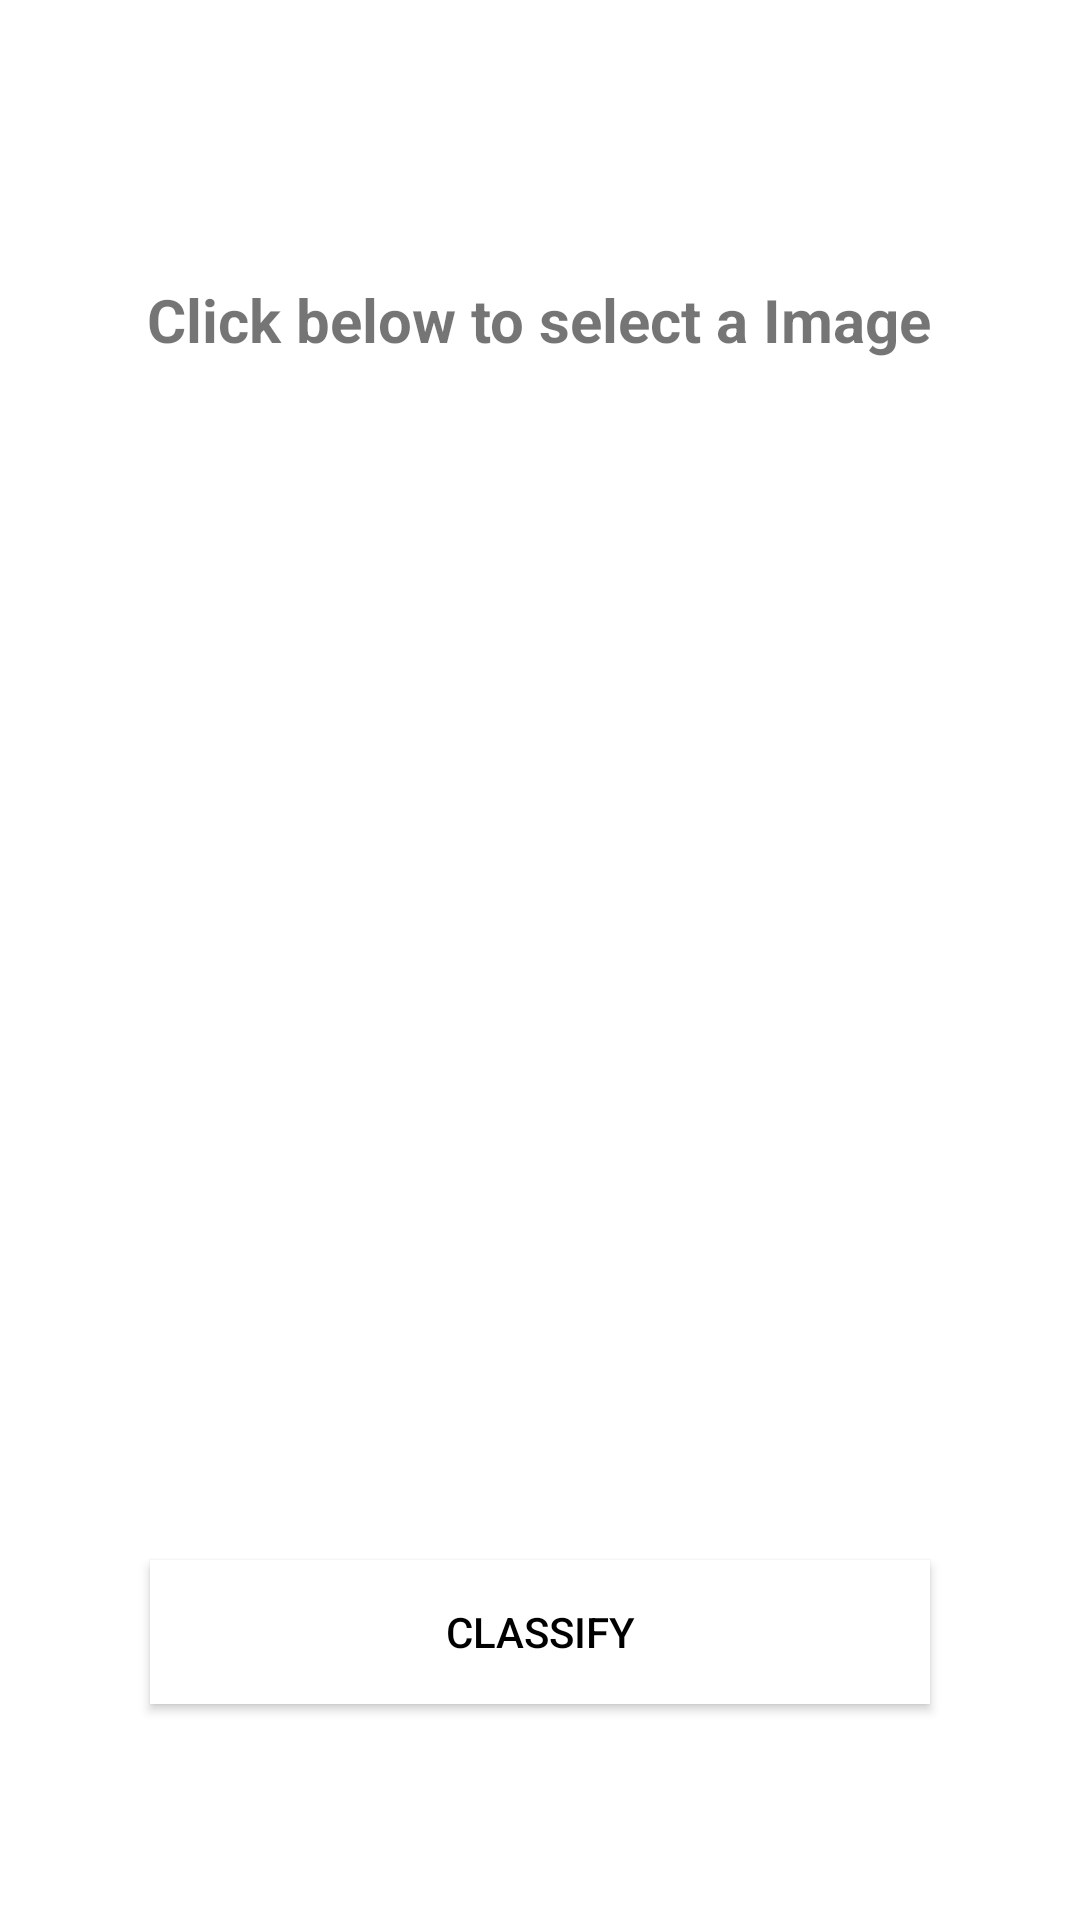

Produce the Android XML layout that renders to this screen, including the resource entries it uses.
<!-- AndroidManifest.xml: application theme Theme.acedemo -->
<!-- res/layout/activity_main.xml -->
<?xml version="1.0" encoding="utf-8"?>
<RelativeLayout xmlns:android="http://schemas.android.com/apk/res/android"
    xmlns:app="http://schemas.android.com/apk/res-auto"
    xmlns:tools="http://schemas.android.com/tools"
    android:layout_width="match_parent"
    android:layout_height="match_parent"
    tools:context=".MainActivity">

    <TextView
        android:layout_width="wrap_content"
        android:layout_height="wrap_content"
        android:id="@+id/classifytext"
        android:layout_above="@+id/image"
        android:layout_centerHorizontal="true"
        android:layout_marginBottom="50dp"
        android:text="Click below to select a Image"
        android:textStyle="bold"
        android:textSize="20dp">

    </TextView>
    <ImageView
        android:layout_width="300dp"
        android:layout_height="300dp"
        android:layout_centerVertical="true"
        android:src="@color/design_default_color_background"
        android:layout_centerHorizontal="true"
        android:id="@+id/image">
    </ImageView>
    <Button
        android:layout_width="match_parent"
        android:layout_height="wrap_content"
        android:id="@+id/classify"
        android:layout_centerHorizontal="true"
        android:layout_below="@+id/image"
        android:layout_margin="50dp"
        android:text="Classify"
        android:background="#fff"
        android:textColor="#000">
    </Button>

</RelativeLayout>
<!-- resources referenced by this layout -->
<resources>
  <style name="Theme.acedemo" parent="Theme.MaterialComponents.DayNight.DarkActionBar">
          
          <item name="colorPrimary">@color/purple_500</item>
          <item name="colorPrimaryVariant">@color/purple_700</item>
          <item name="colorOnPrimary">@color/white</item>
          
          <item name="colorSecondary">@color/teal_200</item>
          <item name="colorSecondaryVariant">@color/teal_700</item>
          <item name="colorOnSecondary">@color/black</item>
          
          <item name="android:statusBarColor" tools:targetApi="l">?attr/colorPrimaryVariant</item>
          
      </style>
  <!-- not gathered from this repository: default colours our renderer supplied (Android Studio template values) -->
  <color name="purple_500">#FF6200EE</color>
  <color name="purple_700">#FF3700B3</color>
  <color name="teal_200">#FF03DAC5</color>
  <color name="teal_700">#FF018786</color>
  <color name="black">#FF000000</color>
  <color name="white">#FFFFFFFF</color>
</resources>
